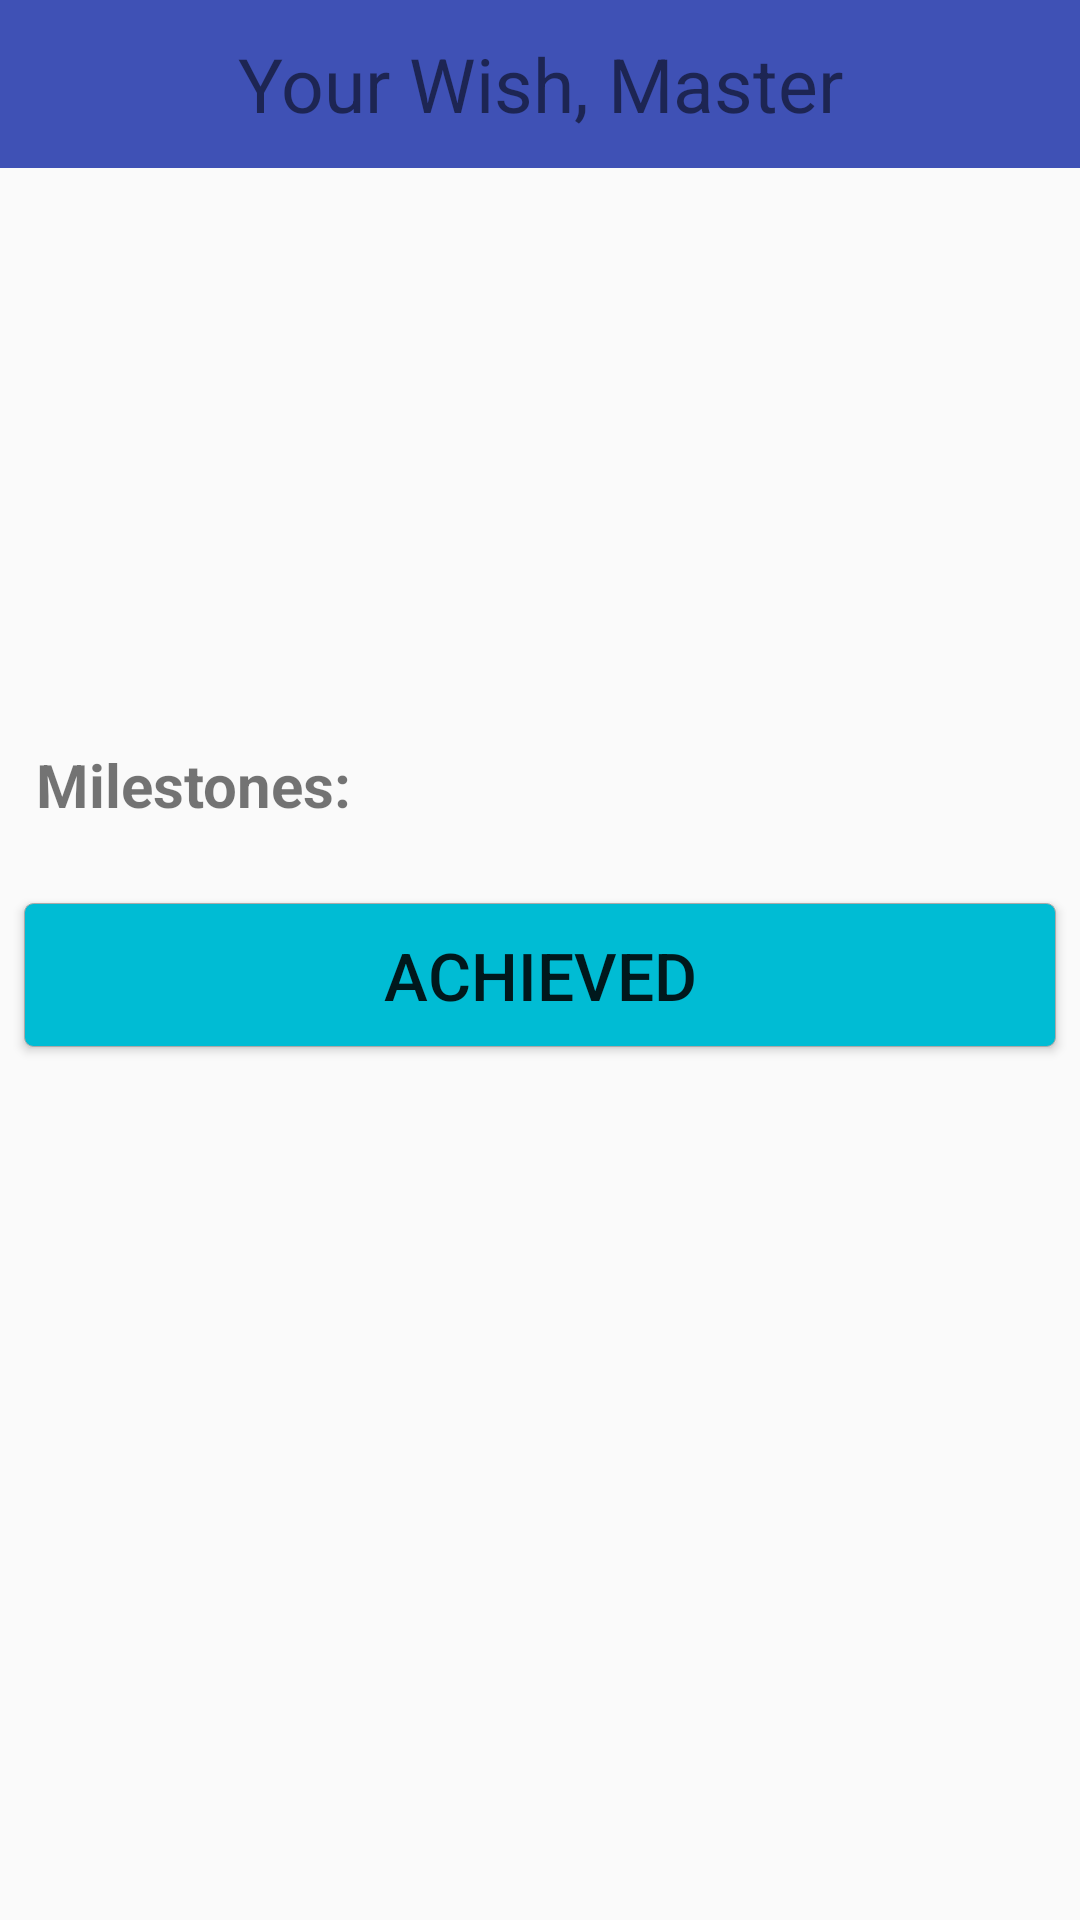

Write the Android layout XML for this screen, with the resource values it uses.
<!-- AndroidManifest.xml: application theme AppTheme -->
<!-- res/layout/activity_view_wish.xml -->
<?xml version="1.0" encoding="utf-8"?>
<ScrollView xmlns:app="http://schemas.android.com/apk/res-auto"
    xmlns:tools="http://schemas.android.com/tools"
    android:layout_height="match_parent"
    xmlns:android="http://schemas.android.com/apk/res/android"
    android:layout_width="match_parent"
    android:fillViewport="true">
    <FrameLayout
        android:id="@+id/view_frame_layout"
    android:layout_width="match_parent"
    android:layout_height="match_parent">
<android.support.constraint.ConstraintLayout xmlns:app="http://schemas.android.com/apk/res-auto"
    xmlns:tools="http://schemas.android.com/tools"
    android:layout_width="match_parent"
    android:layout_height="match_parent"
    tools:context="ua.aengussong.www.bucketlist.activity.ViewWishActivity"
    android:paddingBottom="50dp"
    android:clipToPadding="false">
    <android.support.v7.widget.Toolbar
        android:id="@+id/view_wish_toolbar"
        android:layout_width="match_parent"
        android:layout_height="?android:actionBarSize"
        android:background="@color/colorPrimary"
        app:theme="@style/MyToolbar">
        <ImageButton
            android:src="@drawable/ic_action_close"
            android:layout_width="wrap_content"
            android:layout_height="wrap_content"
            android:layout_gravity = "start"
            android:background="@color/colorPrimary"
            android:onClick="onCloseWishMenuButton"/>

        <TextView
            android:layout_width="wrap_content"
            android:layout_height="wrap_content"
            android:textColor="@color/md_white_1000"
            android:text="@string/your_wish"
            android:layout_gravity = "center"
            android:textSize="25sp"/>
        <ImageButton
            android:src="@drawable/ic_edit_menu_item"
            android:layout_width="wrap_content"
            android:layout_height="wrap_content"
            android:layout_gravity = "end"
            android:background="@color/colorPrimary"
            android:onClick="onEditWishMenuButton"
            android:layout_marginEnd="8dp"
            android:layout_marginRight="8dp" />
    </android.support.v7.widget.Toolbar>

    <ImageView
        android:id="@+id/view_wish_image"
        android:layout_width="368dp"
        android:layout_height="1dp"
        android:scaleType="centerCrop"
        app:layout_constraintTop_toBottomOf="@+id/view_wish_toolbar"
        app:layout_constraintLeft_toLeftOf="parent" />

    <TextView
        tools:text="Title"
        android:id="@+id/view_wish_title"
        android:layout_width="0dp"
        android:layout_height="wrap_content"
        android:textSize="20sp"
        android:textColor="@color/md_black_1000"
        app:layout_constraintLeft_toLeftOf="parent"
        android:layout_marginTop="16dp"
        android:layout_marginStart="12dp"
        app:layout_constraintTop_toBottomOf="@+id/view_wish_image"
        android:layout_marginLeft="12dp"
        android:layout_marginRight="8dp"
        android:layout_marginEnd="8dp"
        app:layout_constraintRight_toRightOf="parent" />

    <TextView
        tools:text="category"
        android:id="@+id/view_wish_category"
        android:layout_width="wrap_content"
        android:layout_height="wrap_content"
        app:layout_constraintLeft_toLeftOf="@+id/view_wish_title"
        android:layout_marginTop="8dp"
        android:textSize="20sp"
        android:textColor="@color/md_black_1000"
        app:layout_constraintTop_toBottomOf="@+id/view_wish_title" />

    <TextView
        tools:text="description"
        android:id="@+id/view_wish_description"
        android:layout_width="wrap_content"
        android:layout_height="wrap_content"
        app:layout_constraintLeft_toLeftOf="@+id/view_wish_category"
        android:layout_marginTop="8dp"
        android:textSize="20sp"
        android:textColor="@color/md_black_1000"
        app:layout_constraintTop_toBottomOf="@+id/view_wish_category" />

    <TextView
        tools:text="price"
        android:id="@+id/view_wish_price"
        android:layout_width="wrap_content"
        android:layout_height="wrap_content"
        android:layout_marginTop="8dp"
        android:textSize="20sp"
        android:textColor="@color/md_black_1000"
        app:layout_constraintTop_toBottomOf="@+id/view_wish_description"
        app:layout_constraintLeft_toLeftOf="@+id/view_wish_description" />


    <TextView
        tools:text="22-08-2017"
        android:id="@+id/view_wish_target_date"
        android:layout_width="wrap_content"
        android:layout_height="wrap_content"
        app:layout_constraintLeft_toLeftOf="@+id/view_wish_price"
        android:layout_marginTop="8dp"
        android:textSize="20sp"
        android:textColor="@color/md_black_1000"
        app:layout_constraintTop_toBottomOf="@+id/view_wish_price" />
    <TextView
        android:id="@+id/view_wish_milestones"
        android:layout_width="wrap_content"
        android:layout_height="wrap_content"
        android:text="@string/milestones"
        android:layout_marginTop="8dp"
        android:textSize="20sp"
        android:textStyle="bold"
        android:textColor="@color/md_black_1000"
        app:layout_constraintLeft_toLeftOf="@+id/view_wish_target_date"
        app:layout_constraintTop_toBottomOf="@+id/view_wish_target_date"/>

    
    <LinearLayout
        android:orientation="vertical"
        android:id = "@+id/view_wish_linearLayout"
        android:layout_marginTop="8dp"
        android:layout_width="368dp"
        android:layout_height="wrap_content"
        app:layout_constraintLeft_toLeftOf="parent"
        app:layout_constraintTop_toBottomOf="@+id/view_wish_milestones"
        android:layout_marginStart="16dp"
        android:layout_marginLeft="16dp"/>

    <Button
        android:id="@+id/view_wish_achieved_button"
        android:background="@drawable/round_button"
        android:layout_width="0dp"
        android:layout_height="wrap_content"
        android:textSize="22sp"
        android:onClick="achievedClicked"
        android:text="@string/achieved"
        android:textColor="@color/md_white_1000"
        android:layout_marginLeft="8dp"
        android:layout_marginRight="8dp"
        app:layout_constraintLeft_toLeftOf="parent"
        app:layout_constraintRight_toRightOf="parent"
        app:layout_constraintTop_toBottomOf="@+id/view_wish_linearLayout"
        android:layout_marginTop="18dp"

        android:layout_marginStart="8dp"
        android:layout_marginEnd="8dp" />


</android.support.constraint.ConstraintLayout>
    </FrameLayout>
</ScrollView>
<!-- resources referenced by this layout -->
<resources>
  <color name="colorPrimary">#3F51B5</color>
  <!-- drawable round_button (drawable) -->
  <?xml version="1.0" encoding="utf-8"?>
  <shape xmlns:android="http://schemas.android.com/apk/res/android"
      android:shape="rectangle">
      <solid android:color="@color/colorAccent" />
          <corners android:radius="3dp" />
          <stroke android:width="1px" android:color="#AAAAAA"/>
  </shape>
  <string name="achieved">Achieved</string>
  <string name="milestones">Milestones:</string>
  <string name="your_wish">Your Wish, Master</string>
  <style name="MyToolbar" parent="@style/ThemeOverlay.AppCompat">
           Title text
          <item name="android:textColorPrimary">@android:color/white</item>
  
           Title color in AppCompat.Light
          <item name="android:textColorPrimaryInverse">@android:color/white</item>
  
          
          <item name="actionMenuTextColor">@android:color/white</item>
          
          <item name="android:textColorSecondary">@android:color/white</item>
           This will change drawer icon
          <item name="drawerArrowStyle">@style/WhiteDrawerIconStyle</item>
         
      </style>
  <style name="AppTheme" parent="Theme.AppCompat.Light.DarkActionBar">
          
          <item name="colorPrimary">@color/colorPrimary</item>
          <item name="colorPrimaryDark">@color/colorPrimaryDark</item>
          <item name="colorAccent">@color/colorAccent</item>
          
          <item name="windowNoTitle">true</item>
          <item name="windowActionBar">false</item>
          
          <item name="preferenceTheme">@style/PreferenceThemeOverlay</item>
      </style>
  <color name="colorAccent">#00BCD4</color>
  <style name="WhiteDrawerIconStyle" parent="Widget.AppCompat.DrawerArrowToggle">
          <item name="spinBars">true</item>
          <item name="color">@android:color/white</item>
      </style>
  <color name="colorPrimaryDark">#303F9F</color>
</resources>
